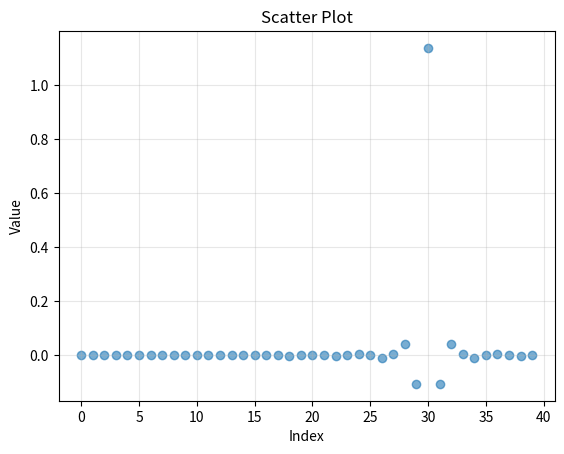

Recreate this plot in Python.
import numpy as np

import matplotlib.pyplot as plt


# Data
data = np.array([0, 0, 0, 0, 0, 0, 0, 0, 0, 0, -0.000398275, 1.1614e-05, 0.00049177, -1.6217e-05, -0.000622524, 2.3613e-05, 0.000813336, -3.62873e-05, -0.00110755, 5.99324e-05, 0.0015961, -0.000109536, -0.00249742, 0.000233275, 0.00445344, -0.000643275, -0.0101086, 0.00303258, 0.0424561, -0.10614, 1.13702, -0.10614, 0.0424561, 0.00303258, -0.0101086, -0.000643275, 0.00445344, 0.000233275, -0.00249742, -0.000109536])

# Create scatter plot
x = np.arange(len(data))
plt.scatter(x, data, alpha=0.6)
plt.xlabel("Index")
plt.ylabel("Value")
plt.title("Scatter Plot")
plt.grid(True, alpha=0.3)
plt.show()
